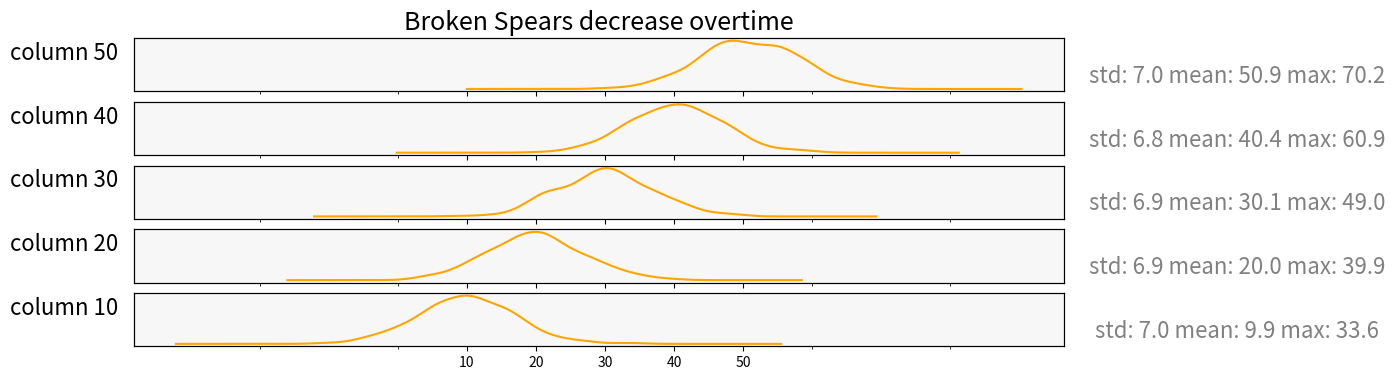

Write Python code to recreate this figure.
import numpy as np
import pandas as pd
import matplotlib.pyplot as plt
import seaborn as sns


means = np.arange(10, 60, 10)
sigma = 7
means_dict = {}
for item in means:
    means_dict[item] = np.random.normal(item, sigma, 365)

df = pd.DataFrame(means_dict)


fig, (ax1, ax2, ax3, ax4, ax5) = plt.subplots(5, 1, sharex=True, figsize=(12, 4))
title = 'Broken Spears decrease overtime'
for column, axess in zip(df.columns[::-1], (ax1, ax2, ax3, ax4, ax5)):
    df[column].plot(kind='density', ax=axess, color='orange')
    axess.set_ylabel('column ' + str(column), rotation=0, labelpad=50, fontsize=16)
    axess.get_yaxis().set_ticks([])
    axess.set_xticks(means)
    axess.set_facecolor('.97')

    axess2 = axess.twinx()
    std = round(df[column].std(), 1)
    local_low = round(df[column].min(), 1)
    local_max = round(df[column].max(), 1)
    local_mean = round(df[column].mean(), 1)
    right_string = 'std: {std} mean: {local_mean} max: {local_max}'.format(
        std=std, local_mean=local_mean,  local_max=local_max)
    axess2.set_ylabel(right_string, rotation=0, labelpad=125, fontsize=16, color='gray')
    axess2.get_yaxis().set_ticks([])
ax1.set_title(title, fontsize=18)

fig.show()
plt.show()
